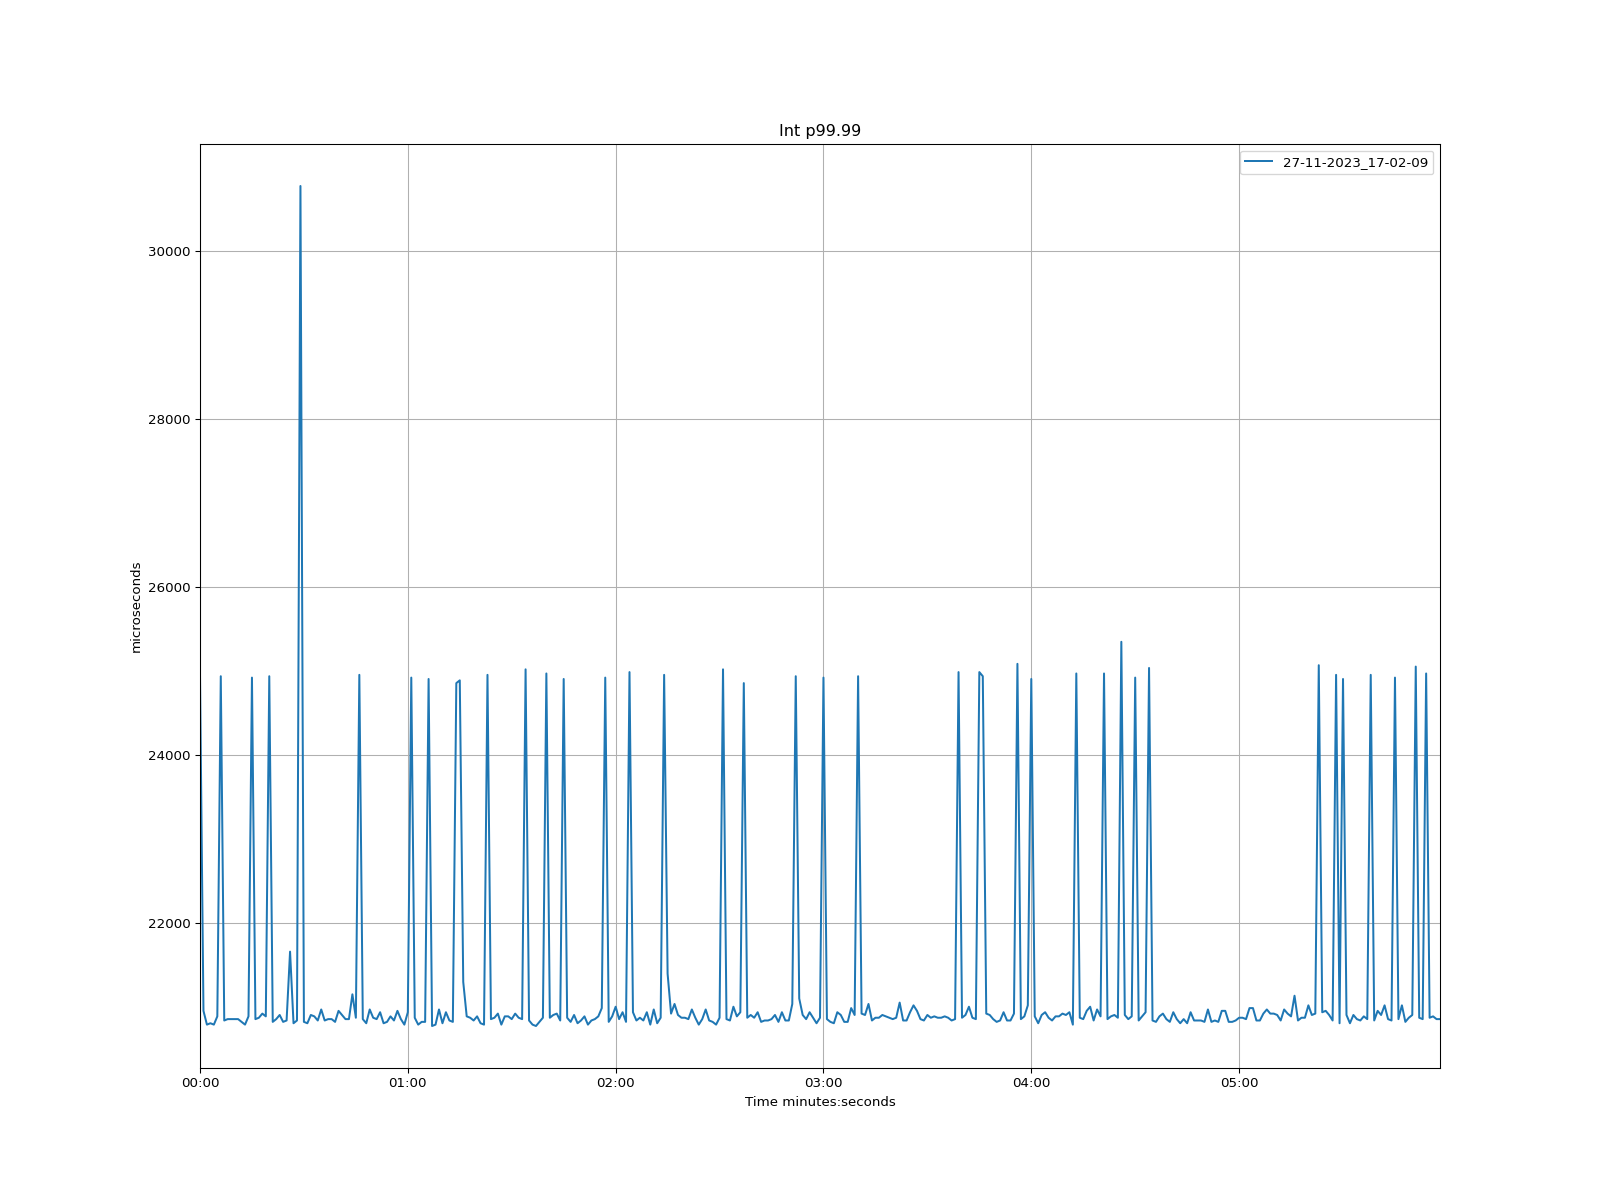

Source data for this figure (header and first rows):
time, 27-11-2023_17-02-09
1970-01-01 00:00:00, 24936
1970-01-01 00:00:01, 20955
1970-01-01 00:00:02, 20791
1970-01-01 00:00:03, 20808
1970-01-01 00:00:04, 20791
1970-01-01 00:00:05, 20890
1970-01-01 00:00:06, 24936
1970-01-01 00:00:07, 20840
1970-01-01 00:00:08, 20857
1970-01-01 00:00:09, 20857
1970-01-01 00:00:10, 20857
1970-01-01 00:00:11, 20857
1970-01-01 00:00:12, 20824
1970-01-01 00:00:13, 20791
1970-01-01 00:00:14, 20890
1970-01-01 00:00:15, 24920
1970-01-01 00:00:16, 20857
1970-01-01 00:00:17, 20873
1970-01-01 00:00:18, 20922
1970-01-01 00:00:19, 20890
1970-01-01 00:00:20, 24936
1970-01-01 00:00:21, 20824
1970-01-01 00:00:22, 20857
1970-01-01 00:00:23, 20906
1970-01-01 00:00:24, 20824
1970-01-01 00:00:25, 20840
1970-01-01 00:00:26, 21660
1970-01-01 00:00:27, 20808
1970-01-01 00:00:28, 20840
1970-01-01 00:00:29, 30769
1970-01-01 00:00:30, 20824
1970-01-01 00:00:31, 20808
1970-01-01 00:00:32, 20906
1970-01-01 00:00:33, 20890
1970-01-01 00:00:34, 20840
1970-01-01 00:00:35, 20972
1970-01-01 00:00:36, 20840
1970-01-01 00:00:37, 20857
1970-01-01 00:00:38, 20857
1970-01-01 00:00:39, 20824
1970-01-01 00:00:40, 20955
1970-01-01 00:00:41, 20906
1970-01-01 00:00:42, 20857
1970-01-01 00:00:43, 20857
1970-01-01 00:00:44, 21152
1970-01-01 00:00:45, 20873
1970-01-01 00:00:46, 24953
1970-01-01 00:00:47, 20857
1970-01-01 00:00:48, 20808
1970-01-01 00:00:49, 20972
1970-01-01 00:00:50, 20873
1970-01-01 00:00:51, 20857
1970-01-01 00:00:52, 20939
1970-01-01 00:00:53, 20808
1970-01-01 00:00:54, 20824
1970-01-01 00:00:55, 20890
1970-01-01 00:00:56, 20840
1970-01-01 00:00:57, 20955
1970-01-01 00:00:58, 20857
1970-01-01 00:00:59, 20791
... 299 more rows
